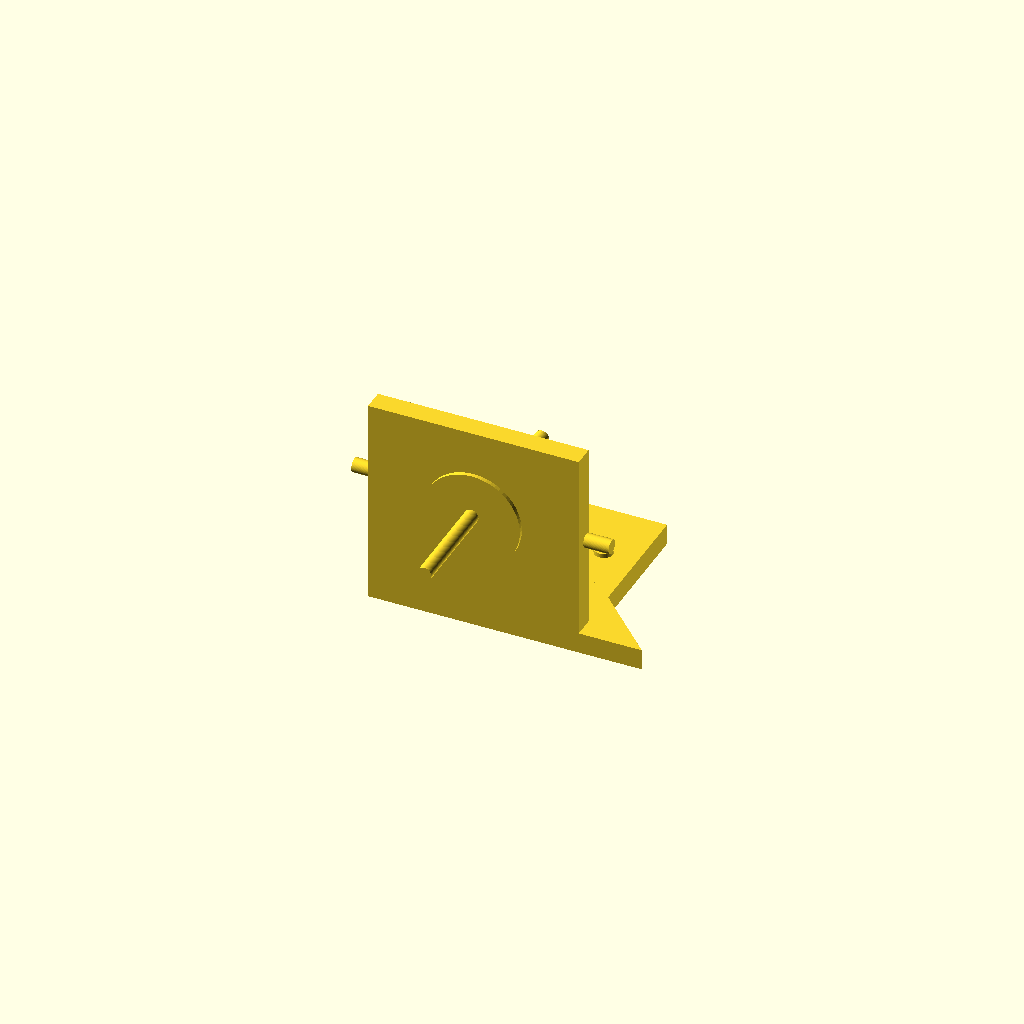
Cell 1: rendered with the file's own defaults.
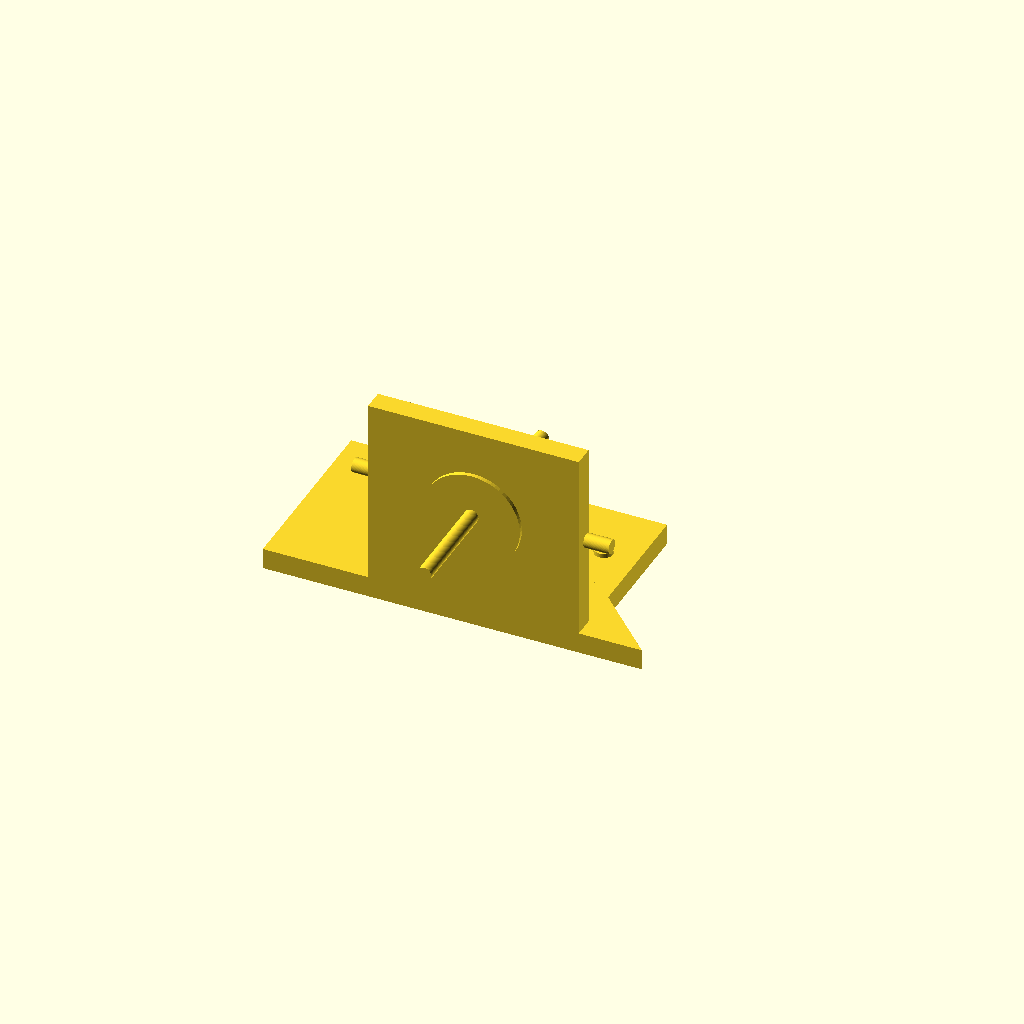
Cell 2: the same model with base_x0 = -50.
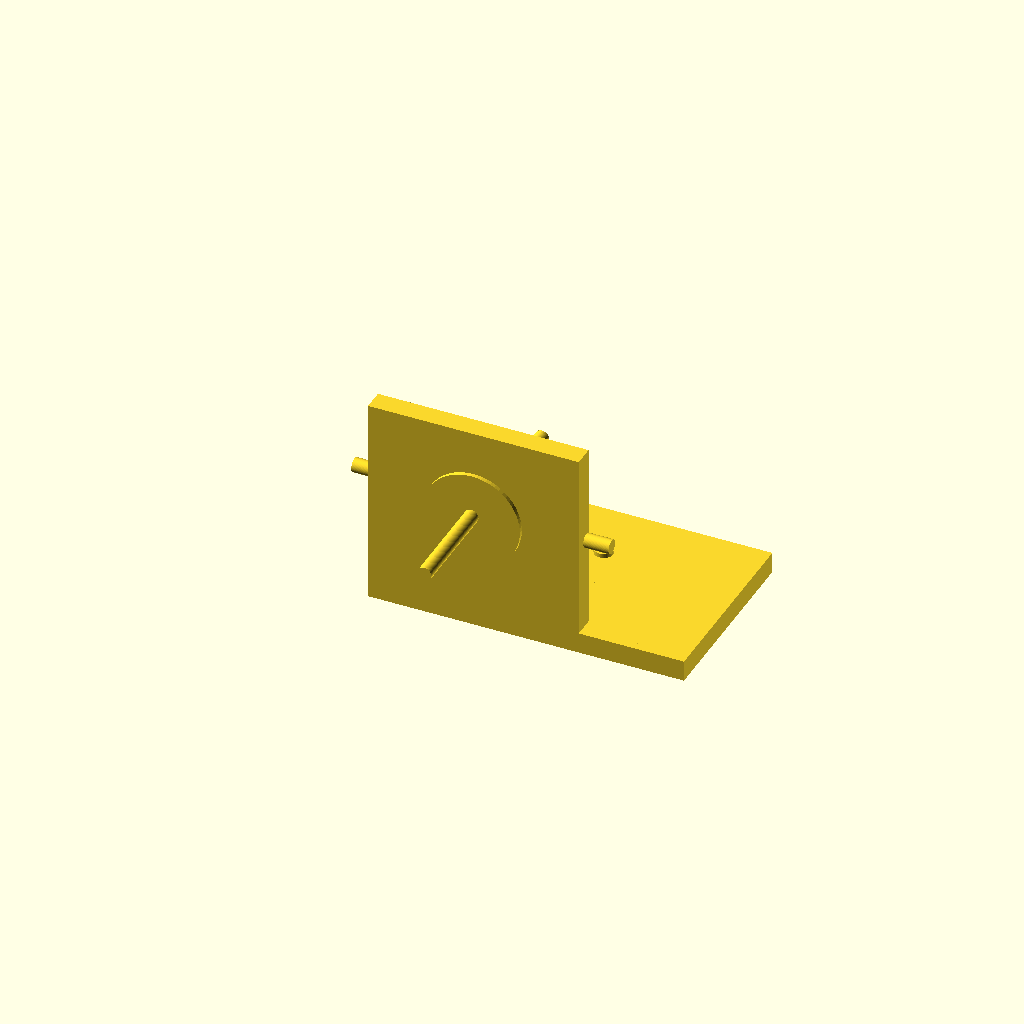
Cell 3: base_x1 = 50 (everything else at default).
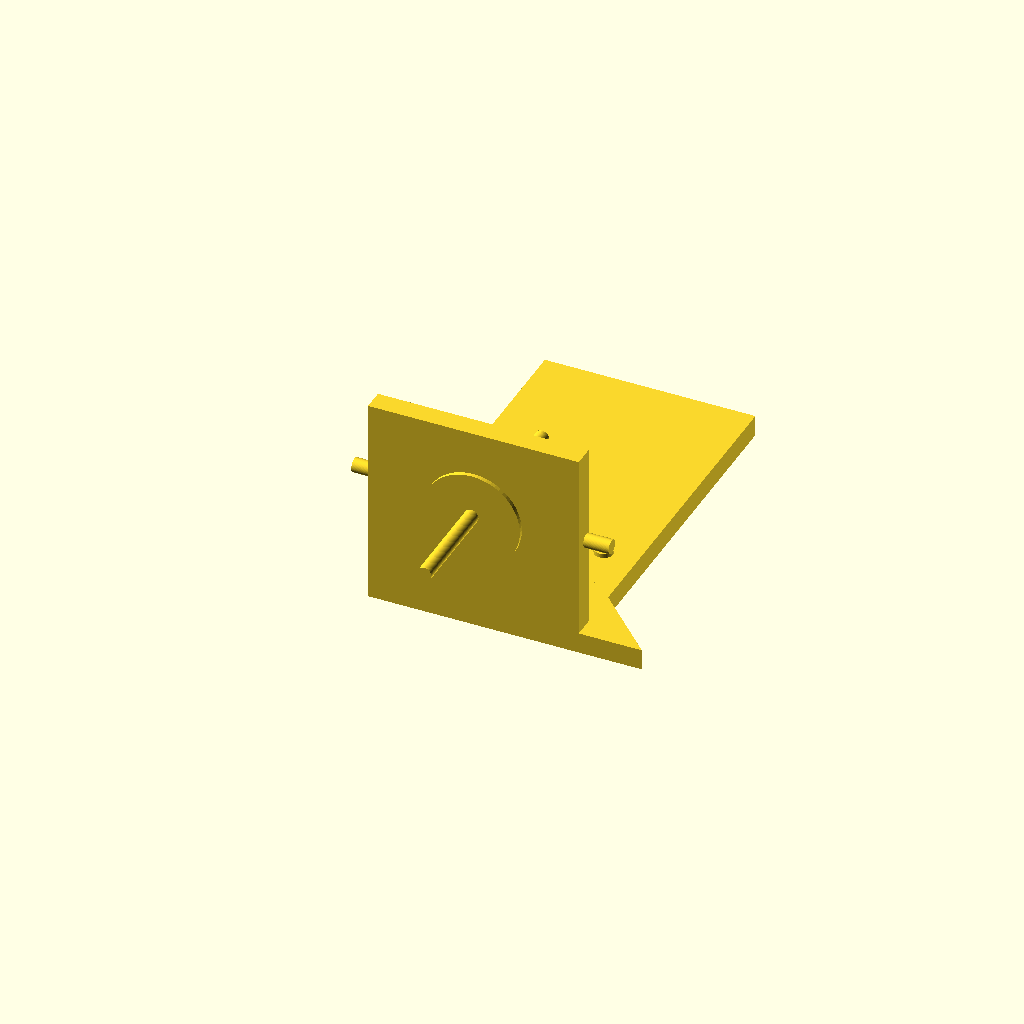
Cell 4: the same model with base_y1 = 90.
One fixed orthographic camera (rotation 55°, 0°, 25°; colour scheme Cornfield) for every cell.
The OpenSCAD source (bench/results/gpu-v9s1-g6/code/scadcoder-v9s1/nema17_motor_bracket_s3_a0.scad):
// L-shaped mounting bracket for a NEMA 17 stepper motor (e.g. syringe pump)
// Print orientation: base plate on the bed, vertical plate building upward.

// ---------------- Parameters ----------------
$fn = 64;

// Base plate
base_x0 = -25;      // base plate, left edge (X)
base_x1 = 25;       // base plate, right edge (X)
base_y0 = 0;        // base plate, front edge (Y)
base_y1 = 45;       // base plate, back edge (Y)
base_z0 = 0;        // base plate, bottom face (Z)
base_z1 = 5;        // base plate, top face (Z)
hole_m4_x = -17;    // M4 through-holes, X position
hole_m4_y = 30;    // M4 through-holes, Y position
hole_m4_d = 4.5;   // M4 through-hole diameter

// Vertical motor plate
motor_x0 = -25;     // motor plate, left edge (X)
motor_x1 = 25;      // motor plate, right edge (X)
motor_y0 = 0;       // motor plate, front edge (Y)
motor_y1 = 5;       // motor plate, back edge (Y)
motor_z0 = 0;       // motor plate, bottom face (Z)
motor_z1 = 50;      // motor plate, top face (Z)

// Boss hole (motor centring boss)
boss_d = 23;        // boss hole diameter
boss_x = 0;         // boss hole centre, X
boss_z = 28;        // boss hole centre, Z

// Screw holes for boss
screw_d = 3.4;      // M3 screw hole diameter
screw_n = 4;        // number of screw holes
screw_p = 31;       // square pattern pitch (side length)

// Gussets
gusset_t = 5;       // gusset thickness (along X)
gusset_l = 20;      // gusset leg along +Y
gusset_h = 20;      // gusset leg along +Z

// ---------------- Model ----------------
difference() {
    union() {
        // Base plate with M4 through-holes
        translate([base_x0, base_y0, base_z0])
            cube([base_x1 - base_x0, base_y1 - base_y0, base_z1 - base_z0]);
        for (sx = [-1, 1])
            translate([sx * hole_m4_x, hole_m4_y, -1])
                cylinder(d = hole_m4_d, h = base_z1 + 2);

        // Vertical motor plate with boss hole and M3 screw holes
        translate([motor_x0, motor_y0, motor_z0])
            cube([motor_x1 - motor_x0, motor_y1 - motor_y0, motor_z1 - motor_z0]);
        translate([boss_x, motor_y1, boss_z])
            rotate([90, 0, 0])
                cylinder(d = boss_d, h = motor_y1 - motor_y0 + 1);
        for (i = [0 : screw_n - 1]) {
            a = i * 90;
            translate([boss_x, motor_y1 + (i < 2 ? -1 : 1), boss_z + (i < 2 ? -1 : 1)])
                rotate([0, 90, a])
                    cylinder(d = screw_d, h = screw_p);
        }

        // Triangular gussets, flush with left and right edges
        for (gx = [-25, 20])
            translate([gx, motor_y0, motor_z0])
                linear_extrude(height = gusset_t)
                    polygon(points = [
                        [0, 0],
                        [gusset_l, 0],
                        [0, gusset_h]
                    ]);
    }
}
Parameter table extracted from the source (name, type, default, range or options):
base_x0: number, default -25
base_x1: number, default 25
base_y0: number, default 0
base_y1: number, default 45
base_z0: number, default 0
base_z1: number, default 5
hole_m4_x: number, default -17
hole_m4_y: number, default 30
hole_m4_d: number, default 4.5
motor_x0: number, default -25
motor_x1: number, default 25
motor_y0: number, default 0
motor_y1: number, default 5
motor_z0: number, default 0
motor_z1: number, default 50
boss_d: number, default 23
boss_x: number, default 0
boss_z: number, default 28
screw_d: number, default 3.4
screw_n: number, default 4
screw_p: number, default 31
gusset_t: number, default 5
gusset_l: number, default 20
gusset_h: number, default 20
